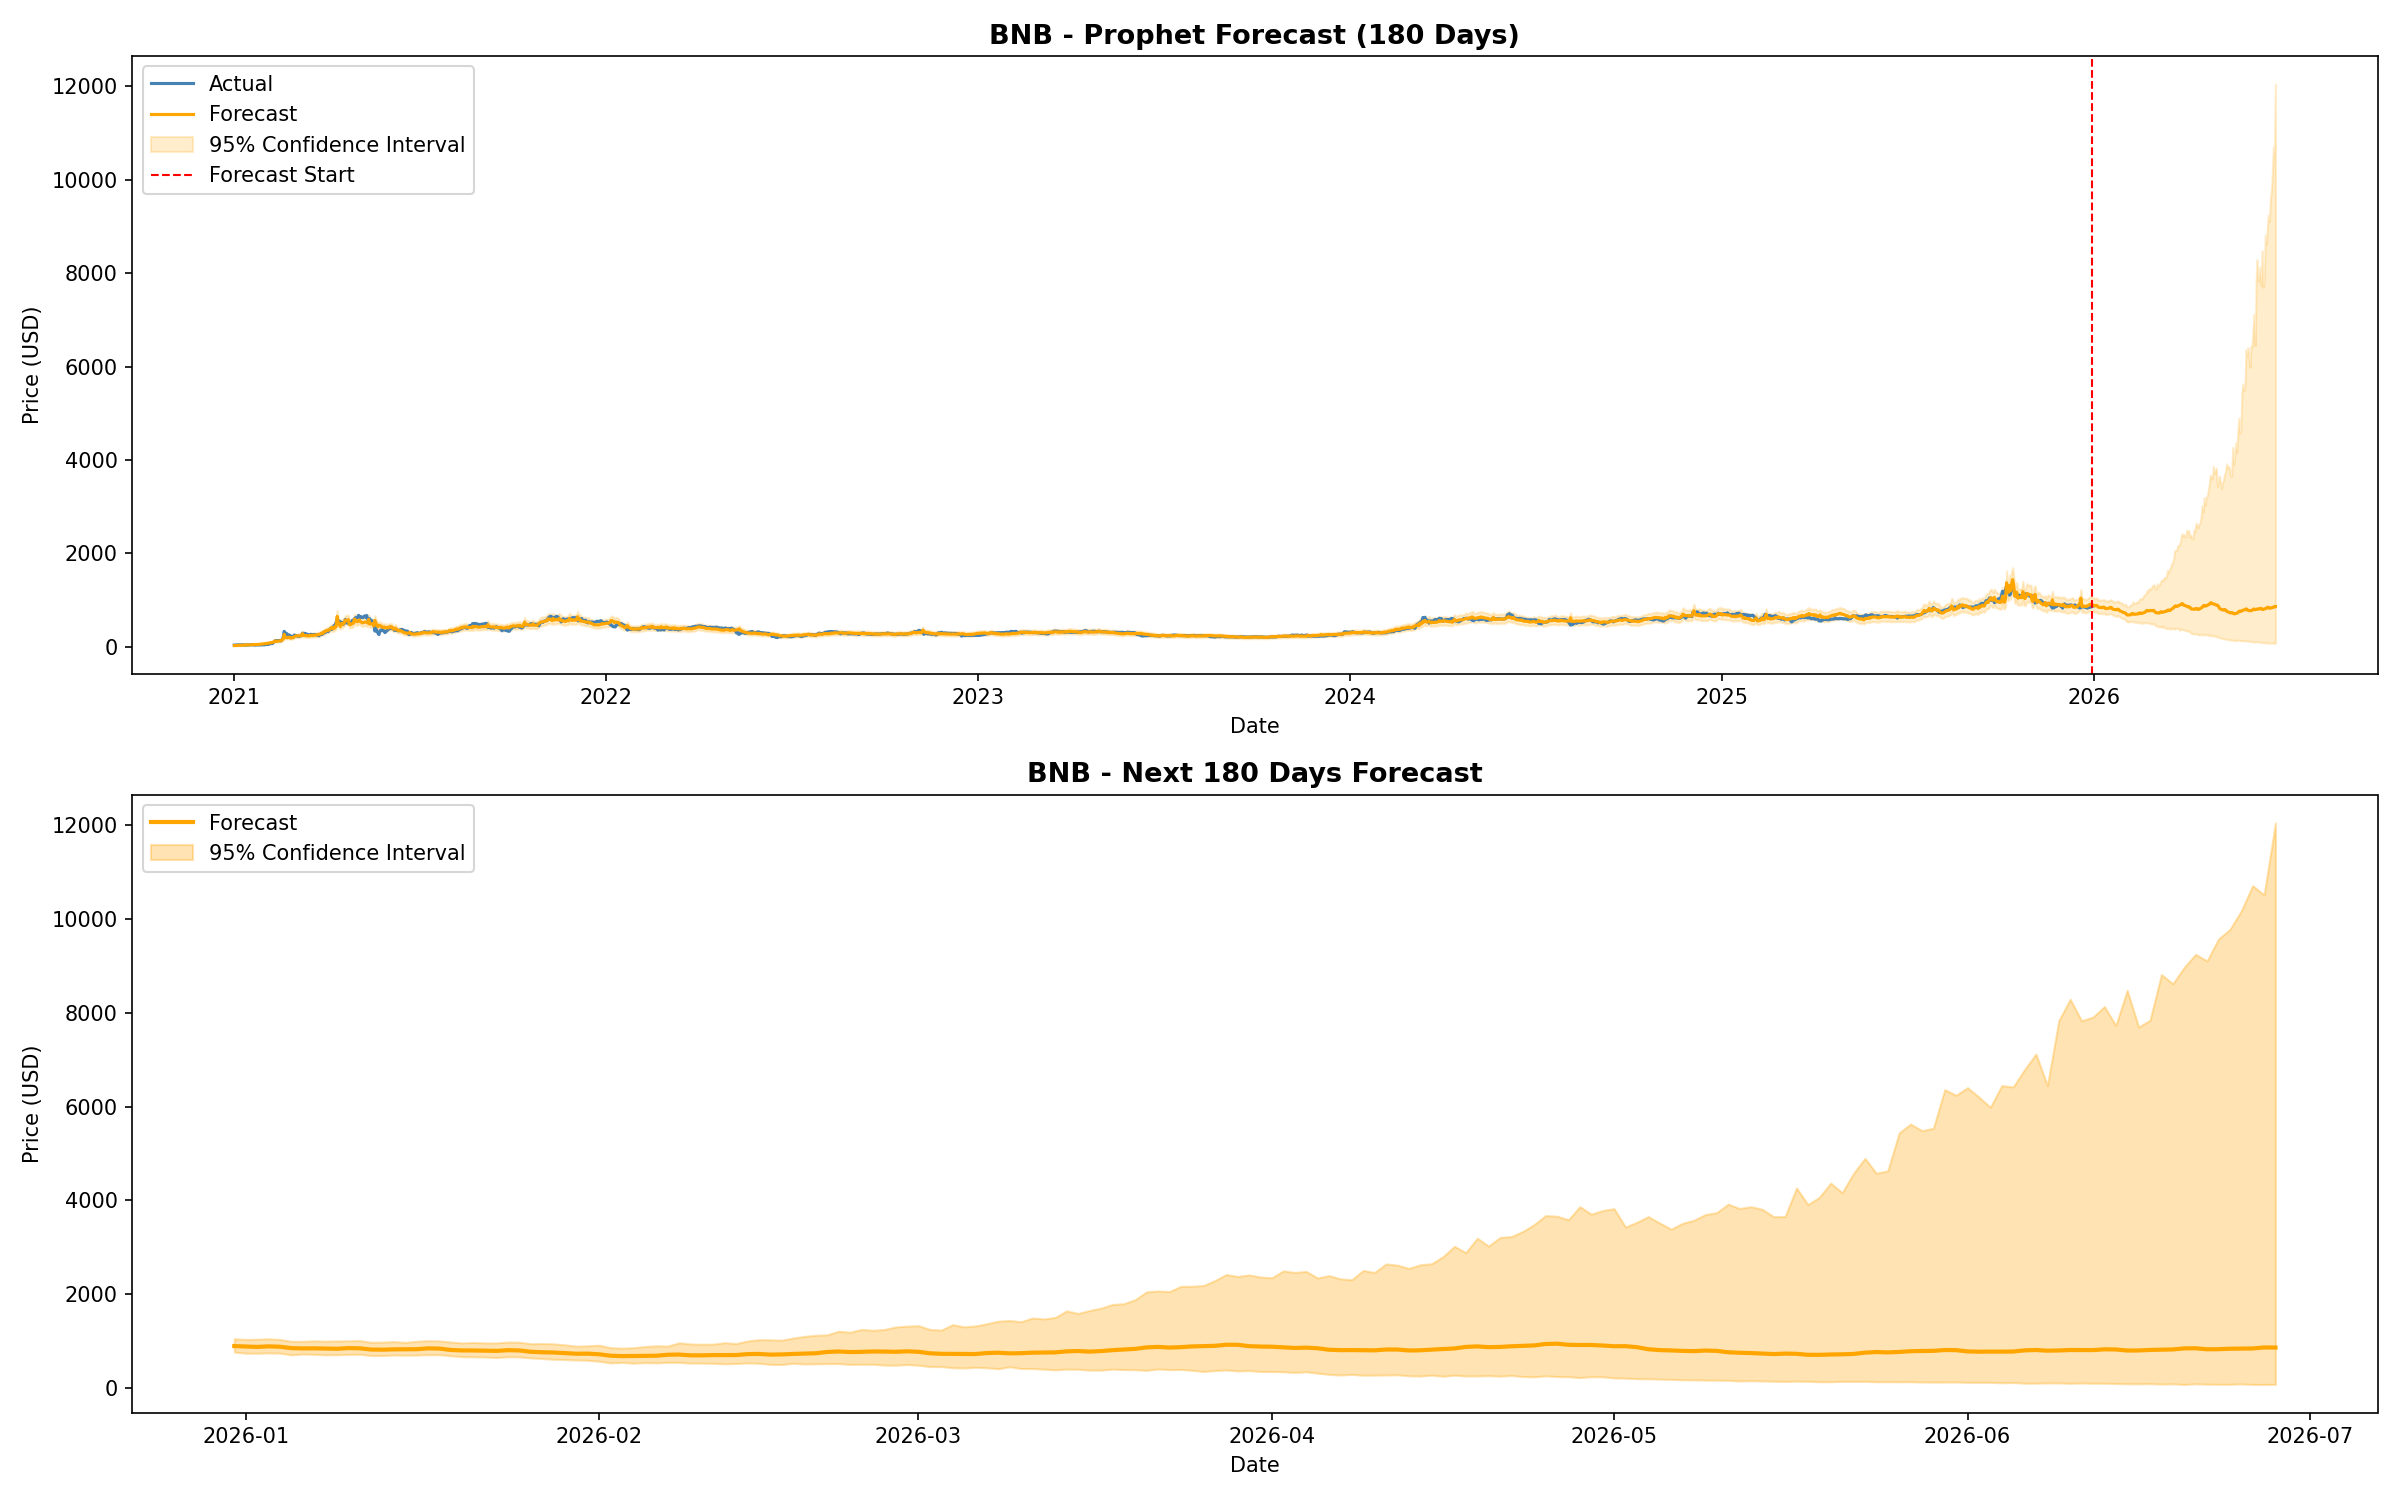

Data behind this chart, as committed beside it:
Date, Forecast, Lower_Bound, Upper_Bound, Crypto
2021-01-01, 28.11, 23.86, 33.8, BNB
2021-01-02, 29.64, 25.1, 35.02, BNB
2021-01-03, 30.94, 26, 36.49, BNB
2021-01-04, 31.57, 27.21, 37.29, BNB
2021-01-05, 32.34, 27.11, 38.26, BNB
2021-01-06, 33.35, 28.45, 39.8, BNB
2021-01-07, 34.39, 29.36, 40.77, BNB
2021-01-08, 35.12, 29.64, 41.98, BNB
2021-01-09, 36.5, 30.79, 43.02, BNB
2021-01-10, 37.72, 31.92, 44.54, BNB
2021-01-11, 38.56, 32.42, 45.14, BNB
2021-01-12, 39.38, 33.38, 46.63, BNB
2021-01-13, 40.71, 34.83, 48.02, BNB
2021-01-14, 41.8, 34.98, 49.01, BNB
2021-01-15, 42.84, 36.38, 50.24, BNB
2021-01-16, 44.36, 37.21, 52.12, BNB
2021-01-17, 45.27, 37.84, 53.7, BNB
2021-01-18, 45.22, 38.37, 53.38, BNB
2021-01-19, 46.17, 38.96, 54.5, BNB
2021-01-20, 47.07, 39.79, 55.38, BNB
2021-01-21, 47.84, 40.38, 56.2, BNB
2021-01-22, 48.76, 41.35, 57.06, BNB
2021-01-23, 50.52, 42.52, 59.73, BNB
2021-01-24, 51.93, 44.27, 61.15, BNB
2021-01-25, 52.83, 44.79, 63.47, BNB
2021-01-26, 54.72, 46.11, 64.66, BNB
2021-01-27, 57.02, 48.57, 66.96, BNB
2021-01-28, 59.31, 49.98, 70.29, BNB
2021-01-29, 62.04, 52.48, 73.75, BNB
2021-01-30, 65.39, 55.12, 76.75, BNB
2021-01-31, 68.14, 57.82, 80.15, BNB
2021-02-01, 71.62, 60.21, 84.21, BNB
2021-02-02, 73.86, 62.69, 87.04, BNB
2021-02-03, 76.41, 65.14, 89.95, BNB
2021-02-04, 80.03, 67.69, 93.86, BNB
2021-02-05, 84.66, 71.9, 100.4, BNB
2021-02-06, 91.67, 77.07, 108.3, BNB
2021-02-07, 93.31, 78.69, 110.1, BNB
2021-02-08, 97.85, 82.79, 114.1, BNB
2021-02-09, 111.4, 94.92, 131, BNB
2021-02-10, 129.3, 109.9, 152, BNB
2021-02-11, 115.7, 97.44, 135.6, BNB
2021-02-12, 121.7, 103, 144, BNB
2021-02-13, 124.3, 106.1, 146, BNB
2021-02-14, 129.3, 109.8, 153.5, BNB
2021-02-15, 130.7, 111.3, 154.4, BNB
2021-02-16, 131.2, 112.2, 152.9, BNB
2021-02-17, 153.7, 130.2, 182.4, BNB
2021-02-18, 163.1, 136.4, 191.3, BNB
2021-02-19, 268.7, 227.5, 318, BNB
2021-02-20, 202.2, 169.8, 242, BNB
2021-02-21, 198.9, 167.6, 235.7, BNB
2021-02-22, 196.3, 165.9, 230.3, BNB
2021-02-23, 206.4, 173.8, 242.2, BNB
2021-02-24, 205.7, 174.9, 244.1, BNB
2021-02-25, 187.8, 158, 222.4, BNB
2021-02-26, 195.6, 165.8, 230.9, BNB
2021-02-27, 194.4, 163.7, 230.7, BNB
2021-02-28, 204.1, 172.1, 240.2, BNB
2021-03-01, 219.6, 185.2, 259.9, BNB
... 1,945 more rows
